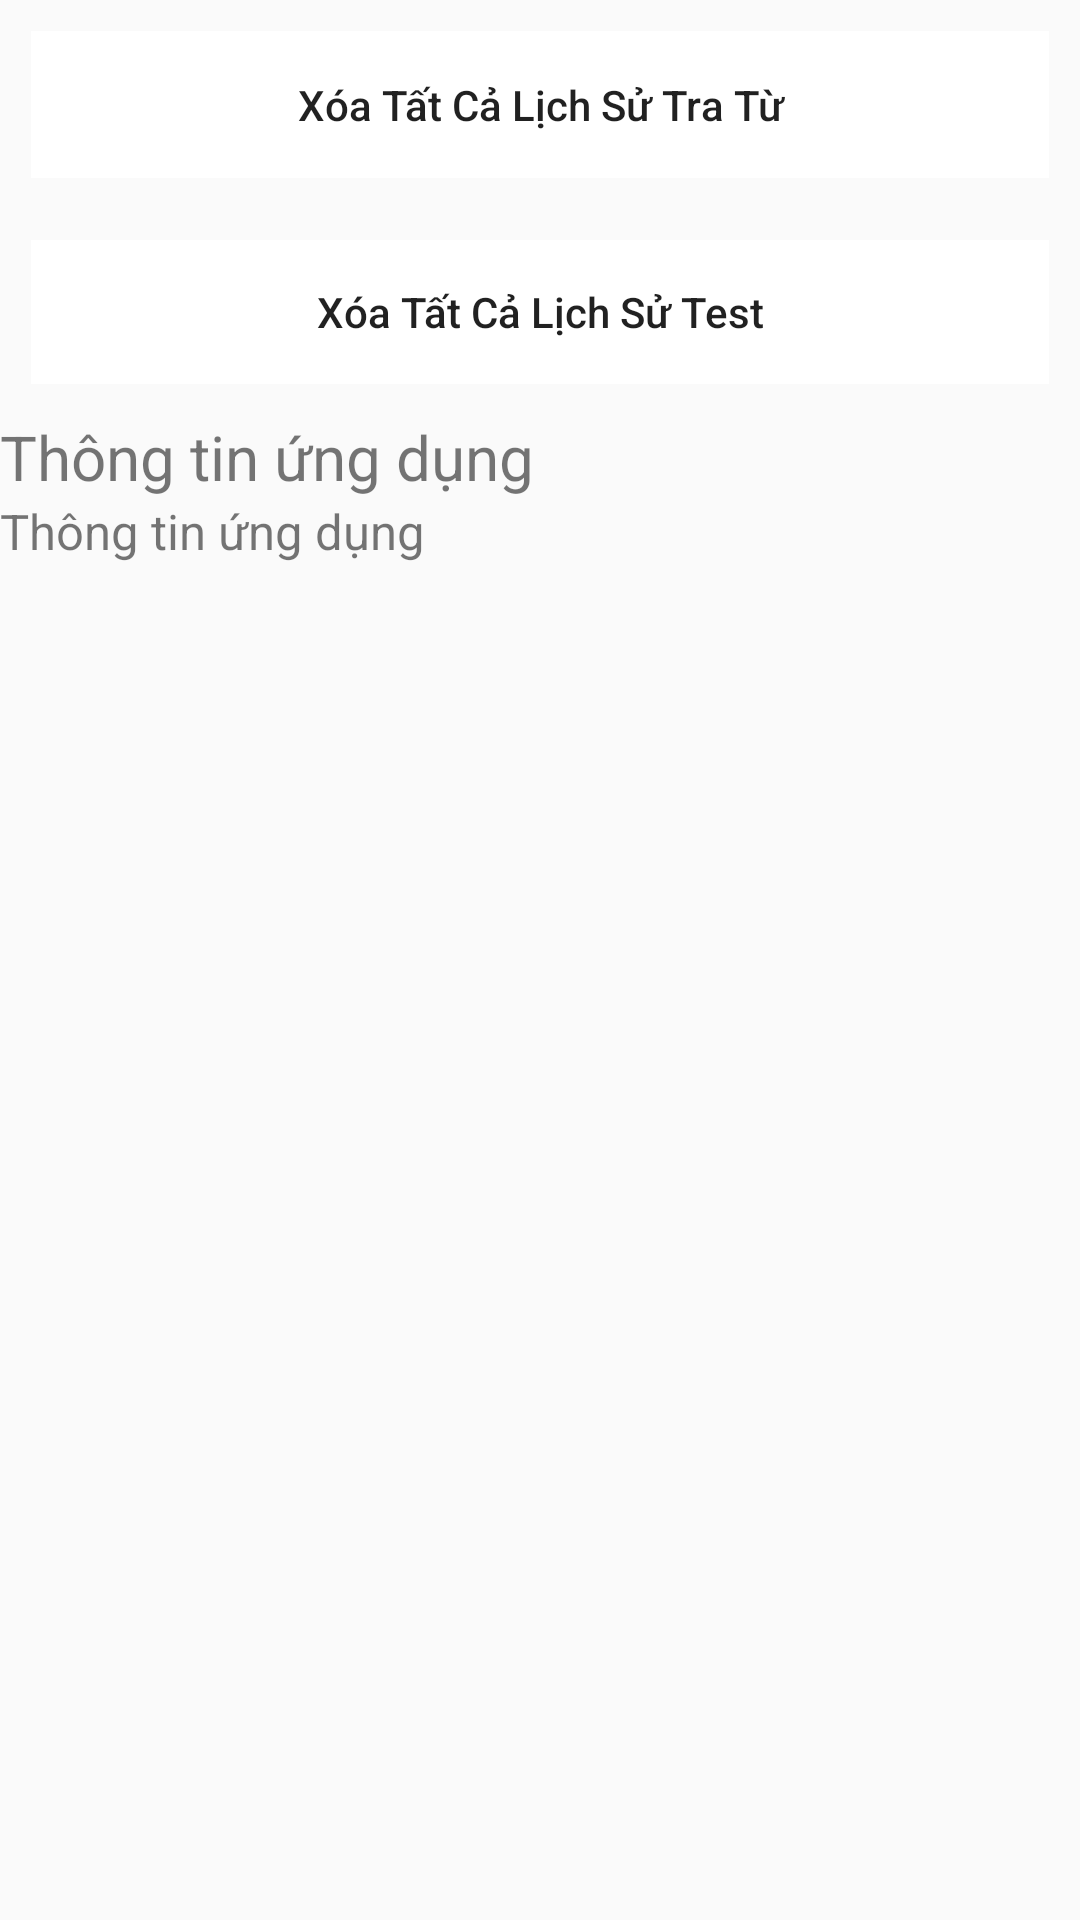

Here is an Android app screen rendered from its layout file. Give the layout XML and the strings, colors and styles it references.
<!-- AndroidManifest.xml: application theme AppTheme -->
<!-- res/layout/setting.xml -->
<?xml version="1.0" encoding="utf-8"?>
<LinearLayout xmlns:android="http://schemas.android.com/apk/res/android"
    android:orientation="vertical" android:layout_width="match_parent"
    android:layout_height="match_parent">

<LinearLayout
    android:layout_width="match_parent"
    android:layout_height="wrap_content"
    android:padding="5pt">
    <Button
        android:id="@+id/btxoatratu"
        android:padding="15dp"
        android:layout_width="match_parent"
        android:layout_height="wrap_content"
        android:text="Xóa Tất Cả Lịch Sử Tra Từ"
        android:textAllCaps="false"
        android:background="#ffffff"
        />
</LinearLayout>
    <LinearLayout
        android:layout_width="match_parent"
        android:layout_height="wrap_content"
        android:padding="5pt">
    <Button
        android:id="@+id/btxoaTest"
        android:layout_width="match_parent"
        android:layout_height="wrap_content"
        android:textAllCaps="false"
        android:text="Xóa Tất Cả Lịch Sử Test"
        android:background="#ffffff"/>

    </LinearLayout>
    <TextView
        android:layout_width="match_parent"
        android:layout_height="wrap_content"
        android:textSize="10pt"
        android:text="Thông tin ứng dụng" />
    <TextView
        android:id="@+id/tvThongtin"
        android:layout_width="match_parent"
        android:layout_height="wrap_content"
        android:textSize="8pt"
        android:text="Thông tin ứng dụng" />
</LinearLayout>
<!-- resources referenced by this layout -->
<resources>
  <style name="AppTheme" parent="Theme.AppCompat.DayNight.DarkActionBar">
          
          <item name="colorPrimary">@color/colorPrimary</item>
          <item name="colorPrimaryDark">@color/colorPrimaryDark</item>
          <item name="colorControlActivated">#16f258</item>
          <item name="colorAccent">@color/colorAccent</item>
      </style>
  <color name="colorPrimary">#3F51B5</color>
  <color name="colorPrimaryDark">#303F9F</color>
  <color name="colorAccent">#FF4081</color>
</resources>
